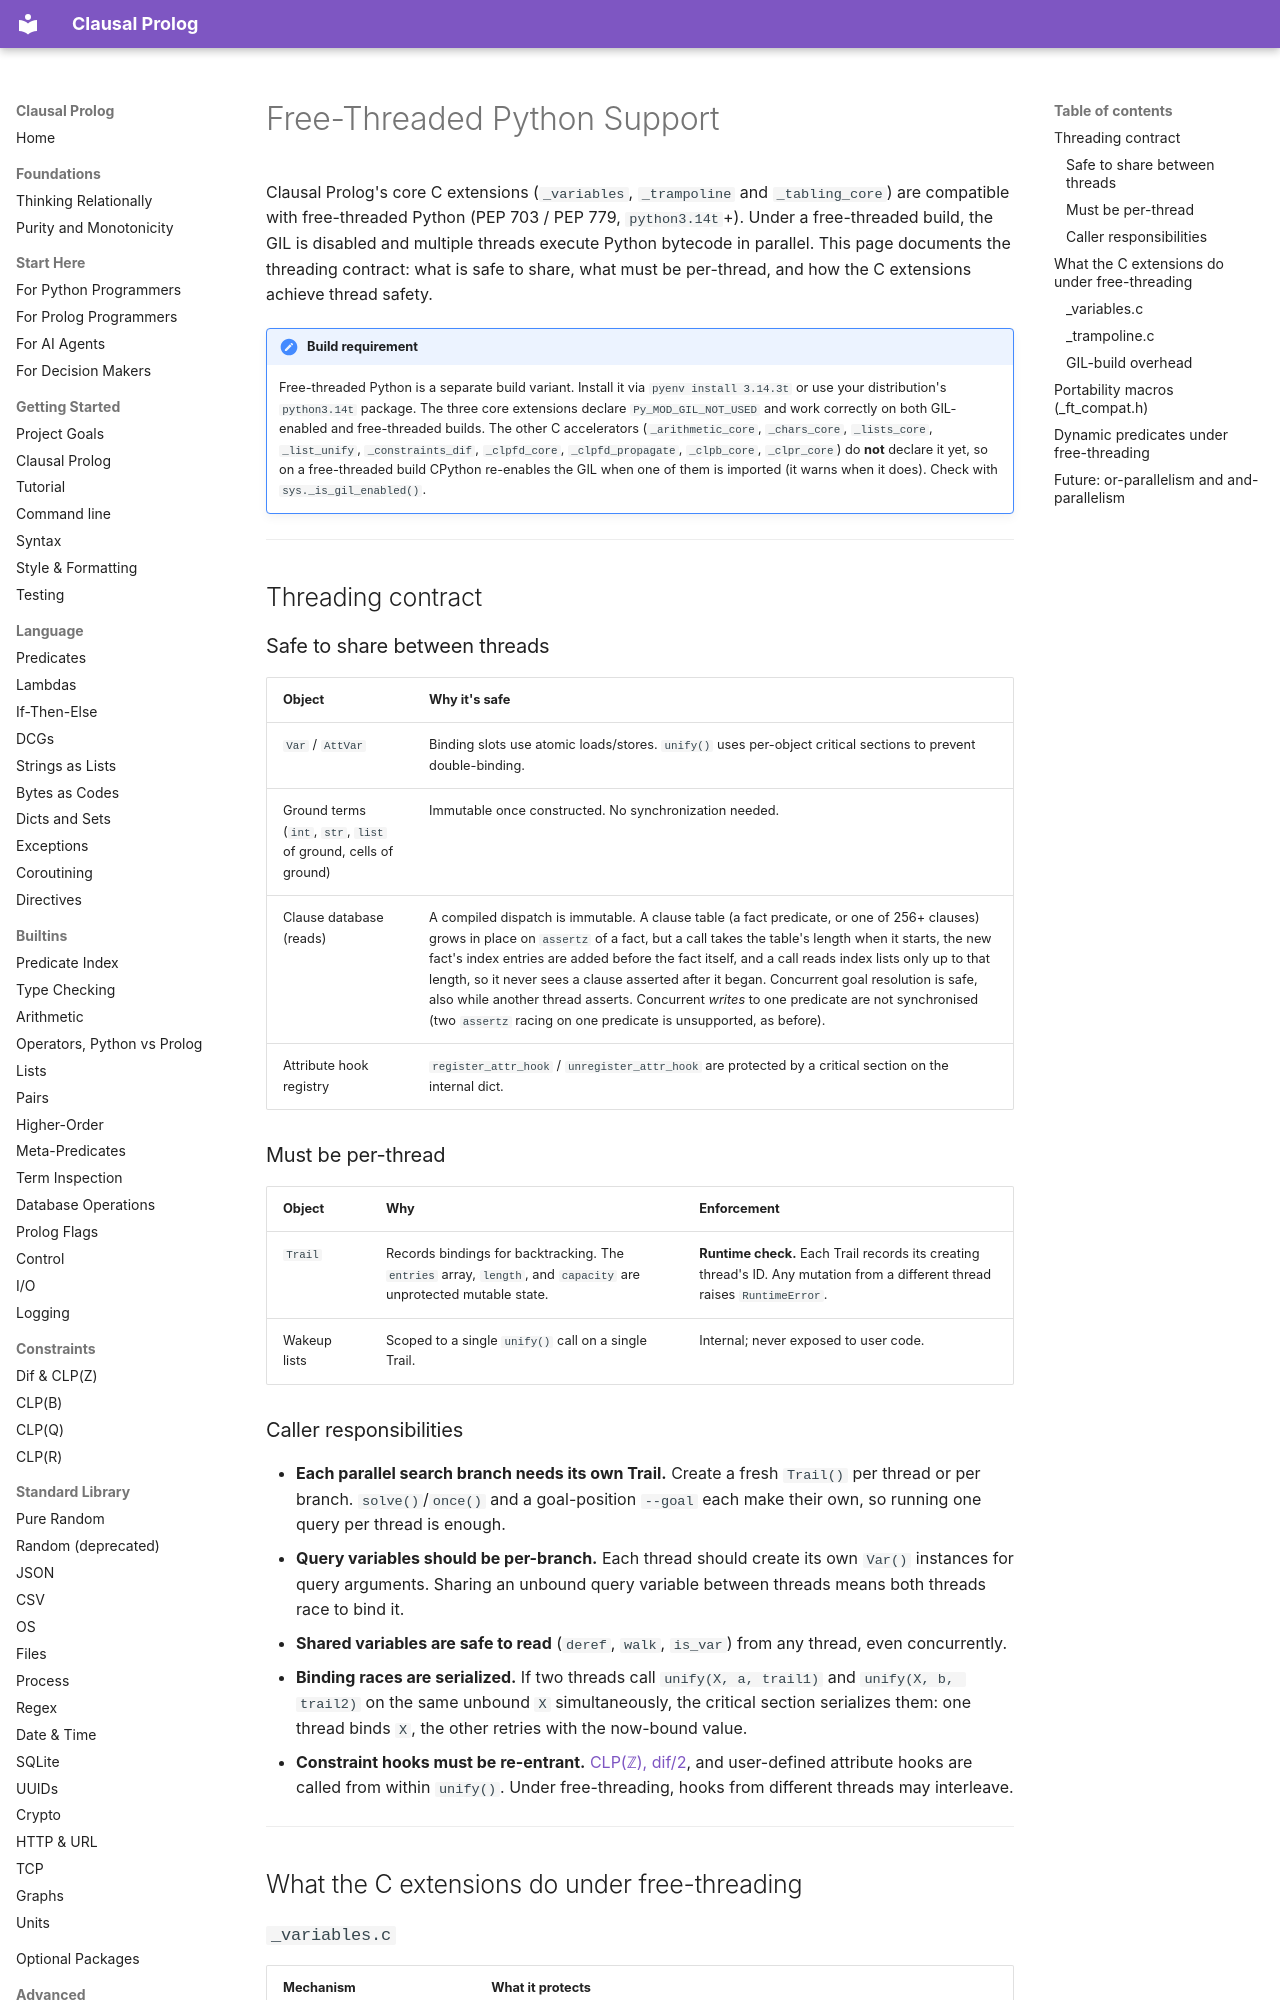

repository: neurosymbolica/clausal-prolog · page: free_threading/index.html · generator: mkdocs

# Free-Threaded Python Support

Clausal Prolog's core C extensions (`_variables`, `_trampoline` and `_tabling_core`)
are compatible with free-threaded Python (PEP 703 / PEP 779, `python3.14t`+). Under a
free-threaded build, the GIL is disabled and multiple threads execute Python
bytecode in parallel. This page documents the threading contract: what is
safe to share, what must be per-thread, and how the C extensions achieve
thread safety.

!!! note "Build requirement"
    Free-threaded Python is a separate build variant. Install it via
    `pyenv install 3.14.3t` or use your distribution's `python3.14t`
    package. The three core extensions declare `Py_MOD_GIL_NOT_USED` and work
    correctly on both GIL-enabled and free-threaded builds. The other C
    accelerators (`_arithmetic_core`, `_chars_core`, `_lists_core`,
    `_list_unify`, `_constraints_dif`, `_clpfd_core`, `_clpfd_propagate`,
    `_clpb_core`, `_clpr_core`) do **not** declare it yet, so on a
    free-threaded build CPython re-enables the GIL when one of them is
    imported (it warns when it does). Check with `sys._is_gil_enabled()`.

---

## Threading contract

### Safe to share between threads

| Object | Why it's safe |
|--------|---------------|
| `Var` / `AttVar` | Binding slots use atomic loads/stores. `unify()` uses per-object critical sections to prevent double-binding. |
| Ground terms (`int`, `str`, `list` of ground, cells of ground) | Immutable once constructed. No synchronization needed. |
| Clause database (reads) | A compiled dispatch is immutable. A clause table (a fact predicate, or one of 256+ clauses) grows in place on `assertz` of a fact, but a call takes the table's length when it starts, the new fact's index entries are added before the fact itself, and a call reads index lists only up to that length, so it never sees a clause asserted after it began. Concurrent goal resolution is safe, also while another thread asserts. Concurrent *writes* to one predicate are not synchronised (two `assertz` racing on one predicate is unsupported, as before). |
| Attribute hook registry | `register_attr_hook` / `unregister_attr_hook` are protected by a critical section on the internal dict. |

### Must be per-thread

| Object | Why | Enforcement |
|--------|-----|-------------|
| `Trail` | Records bindings for backtracking. The `entries` array, `length`, and `capacity` are unprotected mutable state. | **Runtime check.** Each Trail records its creating thread's ID. Any mutation from a different thread raises `RuntimeError`. |
| Wakeup lists | Scoped to a single `unify()` call on a single Trail. | Internal; never exposed to user code. |

### Caller responsibilities

- **Each parallel search branch needs its own Trail.** Create a fresh `Trail()` per thread or per branch. `solve()`/`once()` and a goal-position `--goal` each make their own, so running one query per thread is enough.
- **Query variables should be per-branch.** Each thread should create its own `Var()` instances for query arguments. Sharing an unbound query variable between threads means both threads race to bind it.
- **Shared variables are safe to read** (`deref`, `walk`, `is_var`) from any thread, even concurrently.
- **Binding races are serialized.** If two threads call `unify(X, a, trail1)` and `unify(X, b, trail2)` on the same unbound `X` simultaneously, the critical section serializes them: one thread binds `X`, the other retries with the now-bound value.
- **Constraint hooks must be re-entrant.** [CLP(ℤ), dif/2](constraints.md), and user-defined attribute hooks are called from within `unify()`. Under free-threading, hooks from different threads may interleave.

---

## What the C extensions do under free-threading
